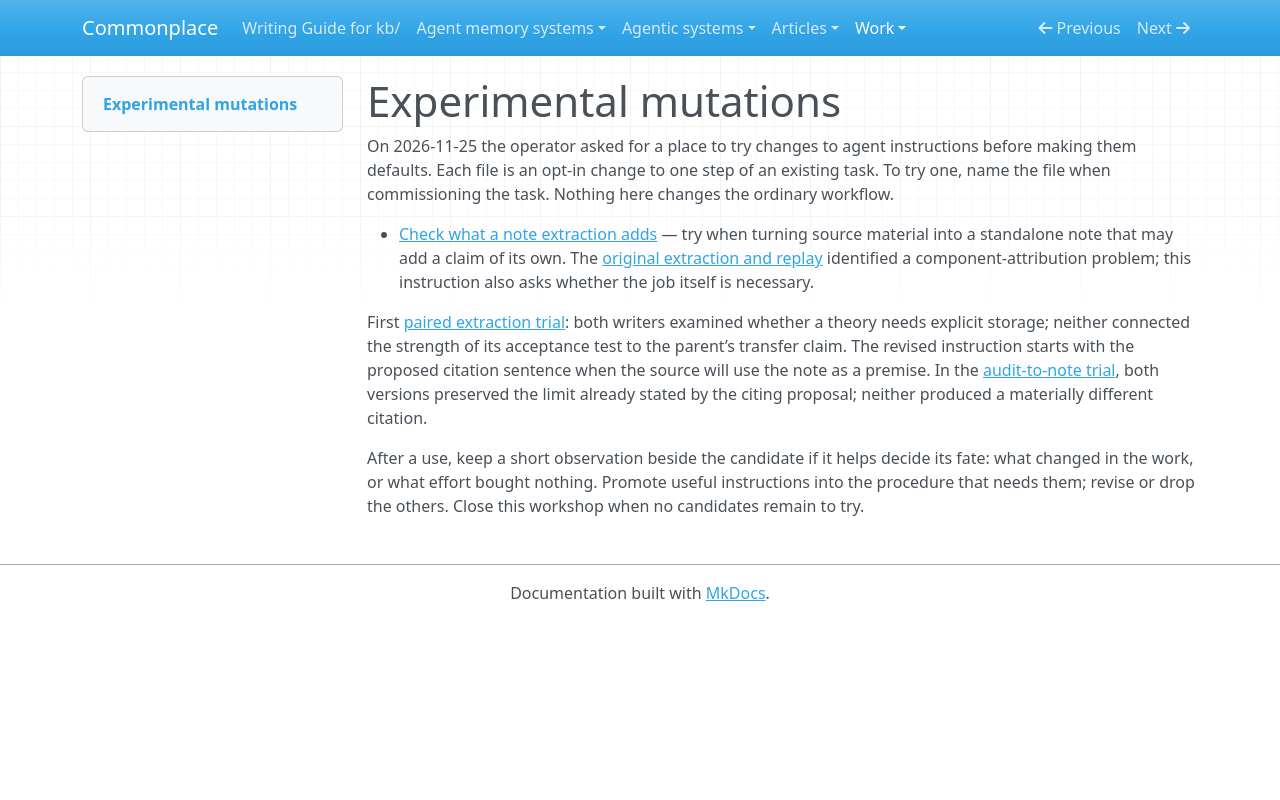

repository: zby/commonplace · page: work/experimental-mutations/index.html · generator: mkdocs

# Experimental mutations

On 2026-11-25 the operator asked for a place to try changes to agent instructions before making them defaults. Each file is an opt-in change to one step of an existing task. To try one, name the file when commissioning the task. Nothing here changes the ordinary workflow.

- [Check what a note extraction adds](./check-what-a-note-extraction-adds.md) — try when turning source material into a standalone note that may add a claim of its own. The [original extraction and replay](../replaying-operator-rulings/case-5-harness-offload-competences/design.md) identified a component-attribution problem; this instruction also asks whether the job itself is necessary.

First [paired extraction trial](../note-extraction-trials/results.md): both writers examined whether a theory needs explicit storage; neither connected the strength of its acceptance test to the parent’s transfer claim. The revised instruction starts with the proposed citation sentence when the source will use the note as a premise. In the [audit-to-note trial](../note-extraction-trials/case-c.md), both versions preserved the limit already stated by the citing proposal; neither produced a materially different citation.

After a use, keep a short observation beside the candidate if it helps decide its fate: what changed in the work, or what effort bought nothing. Promote useful instructions into the procedure that needs them; revise or drop the others. Close this workshop when no candidates remain to try.
